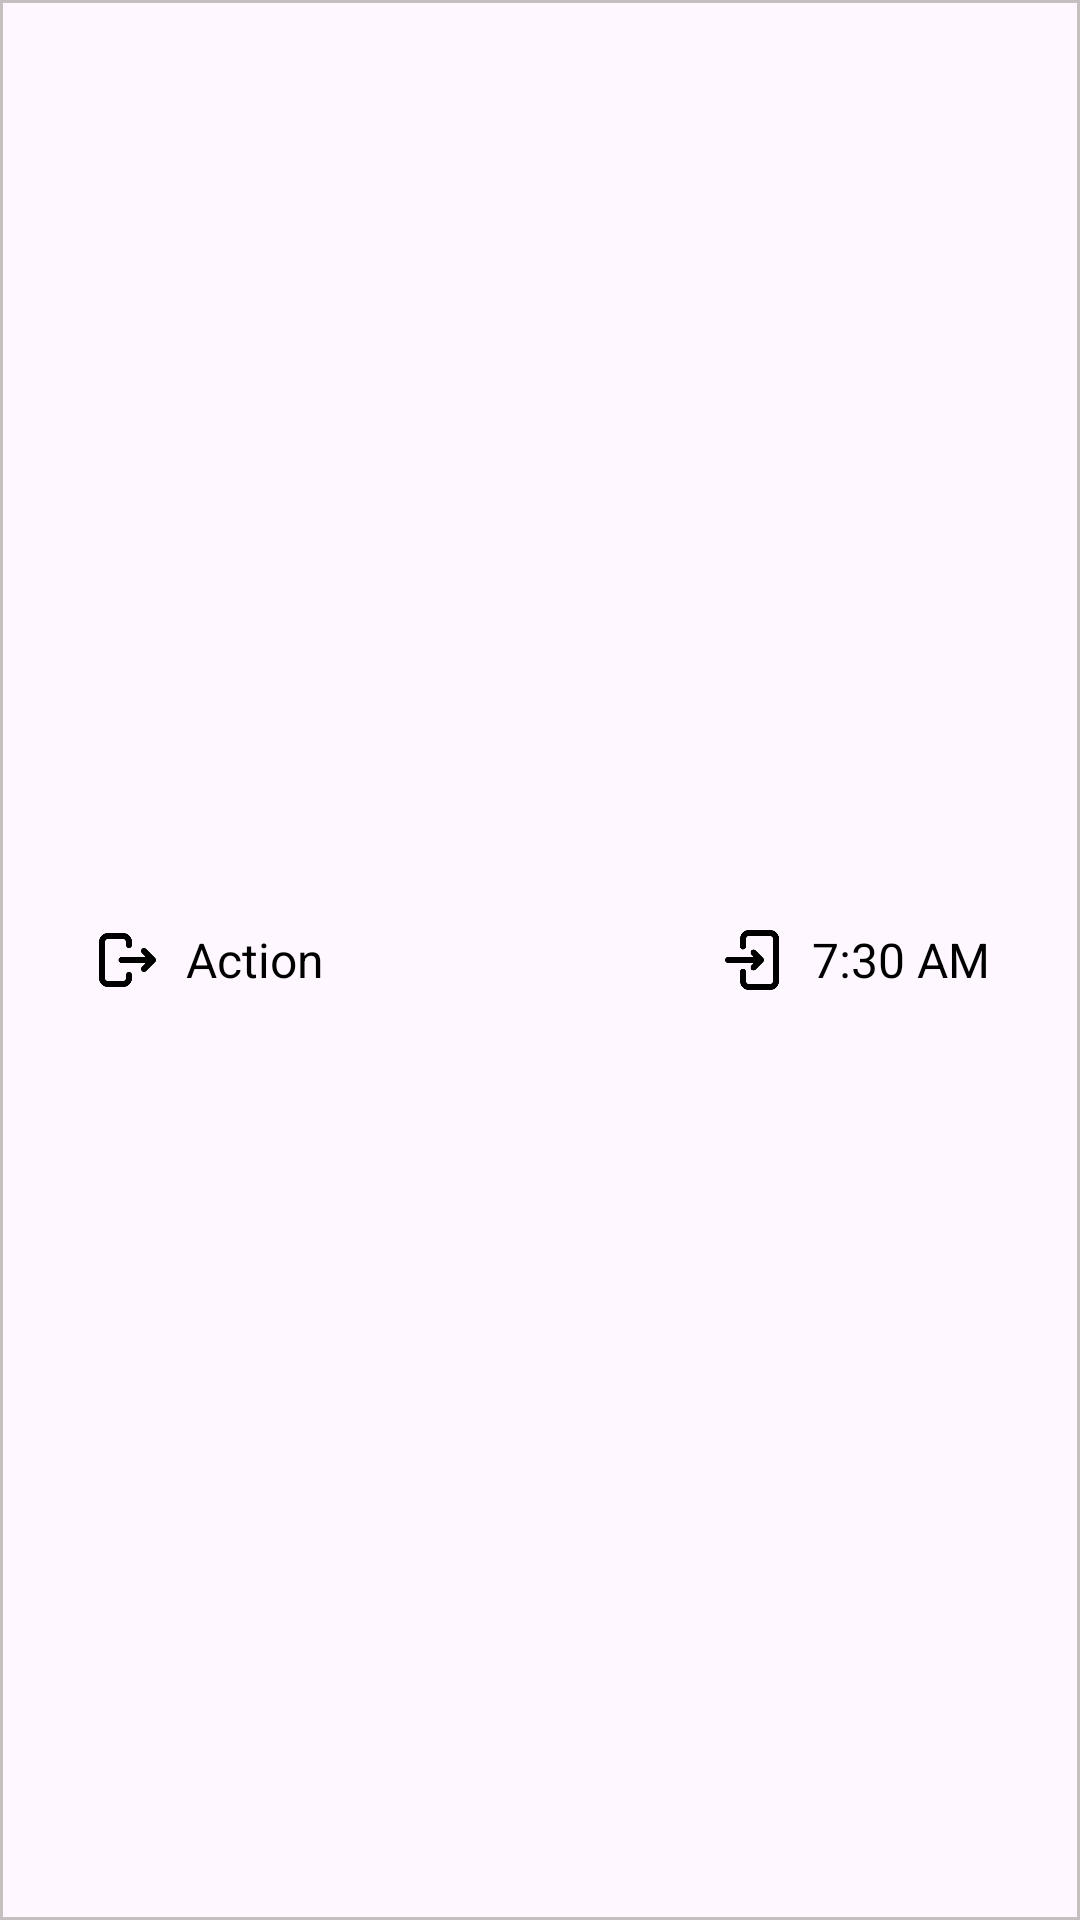

Produce the Android XML layout that renders to this screen, including the resource entries it uses.
<!-- AndroidManifest.xml: application theme Theme.Wildattend -->
<!-- res/layout/list_attendance_log.xml -->
<?xml version="1.0" encoding="utf-8"?>
<LinearLayout xmlns:android="http://schemas.android.com/apk/res/android"
    android:layout_width="match_parent"
    android:layout_height="60dp"
    android:orientation="horizontal"
    android:background="@drawable/log_border"
    android:paddingHorizontal="30dp">

    
    <ImageView
        android:id="@+id/startIcon"
        android:layout_width="24dp"
        android:layout_height="24dp"
        android:src="@drawable/icon_timeout"
        android:layout_gravity="center_vertical"
        android:layout_marginEnd="8dp" />

    
    <TextView
        android:id="@+id/actionText"
        android:layout_width="0dp"
        android:layout_height="wrap_content"
        android:layout_weight="1"
        android:text="Action"
        android:textColor="@android:color/black"
        android:textSize="16sp"
        android:layout_gravity="center_vertical" />

    
    <ImageView
        android:id="@+id/endIcon"
        android:layout_width="24dp"
        android:layout_height="24dp"
        android:src="@drawable/icon_timein"
        android:layout_gravity="center_vertical"
        android:layout_marginEnd="8dp" />

    
    <TextView
        android:id="@+id/timeText"
        android:layout_width="wrap_content"
        android:layout_height="wrap_content"
        android:text="7:30 AM"
        android:textColor="@android:color/black"
        android:textSize="16sp"
        android:layout_gravity="center_vertical" />
</LinearLayout>
<!-- resources referenced by this layout -->
<resources>
  <!-- drawable icon_timein: png bitmap (drawable, 3836 bytes) -->
  <!-- drawable icon_timeout: png bitmap (drawable, 3590 bytes) -->
  <!-- drawable log_border (drawable) -->
  <shape xmlns:android="http://schemas.android.com/apk/res/android"
      android:shape="rectangle">
      <solid android:color="@android:color/transparent" />
      <stroke
          android:width="1dp"
          android:color="#C6BFBF" />
  </shape>
  <style name="Theme.Wildattend" parent="Base.Theme.Wildattend" />
  <style name="Base.Theme.Wildattend" parent="Theme.Material3.DayNight.NoActionBar">
          
          
      </style>
</resources>
